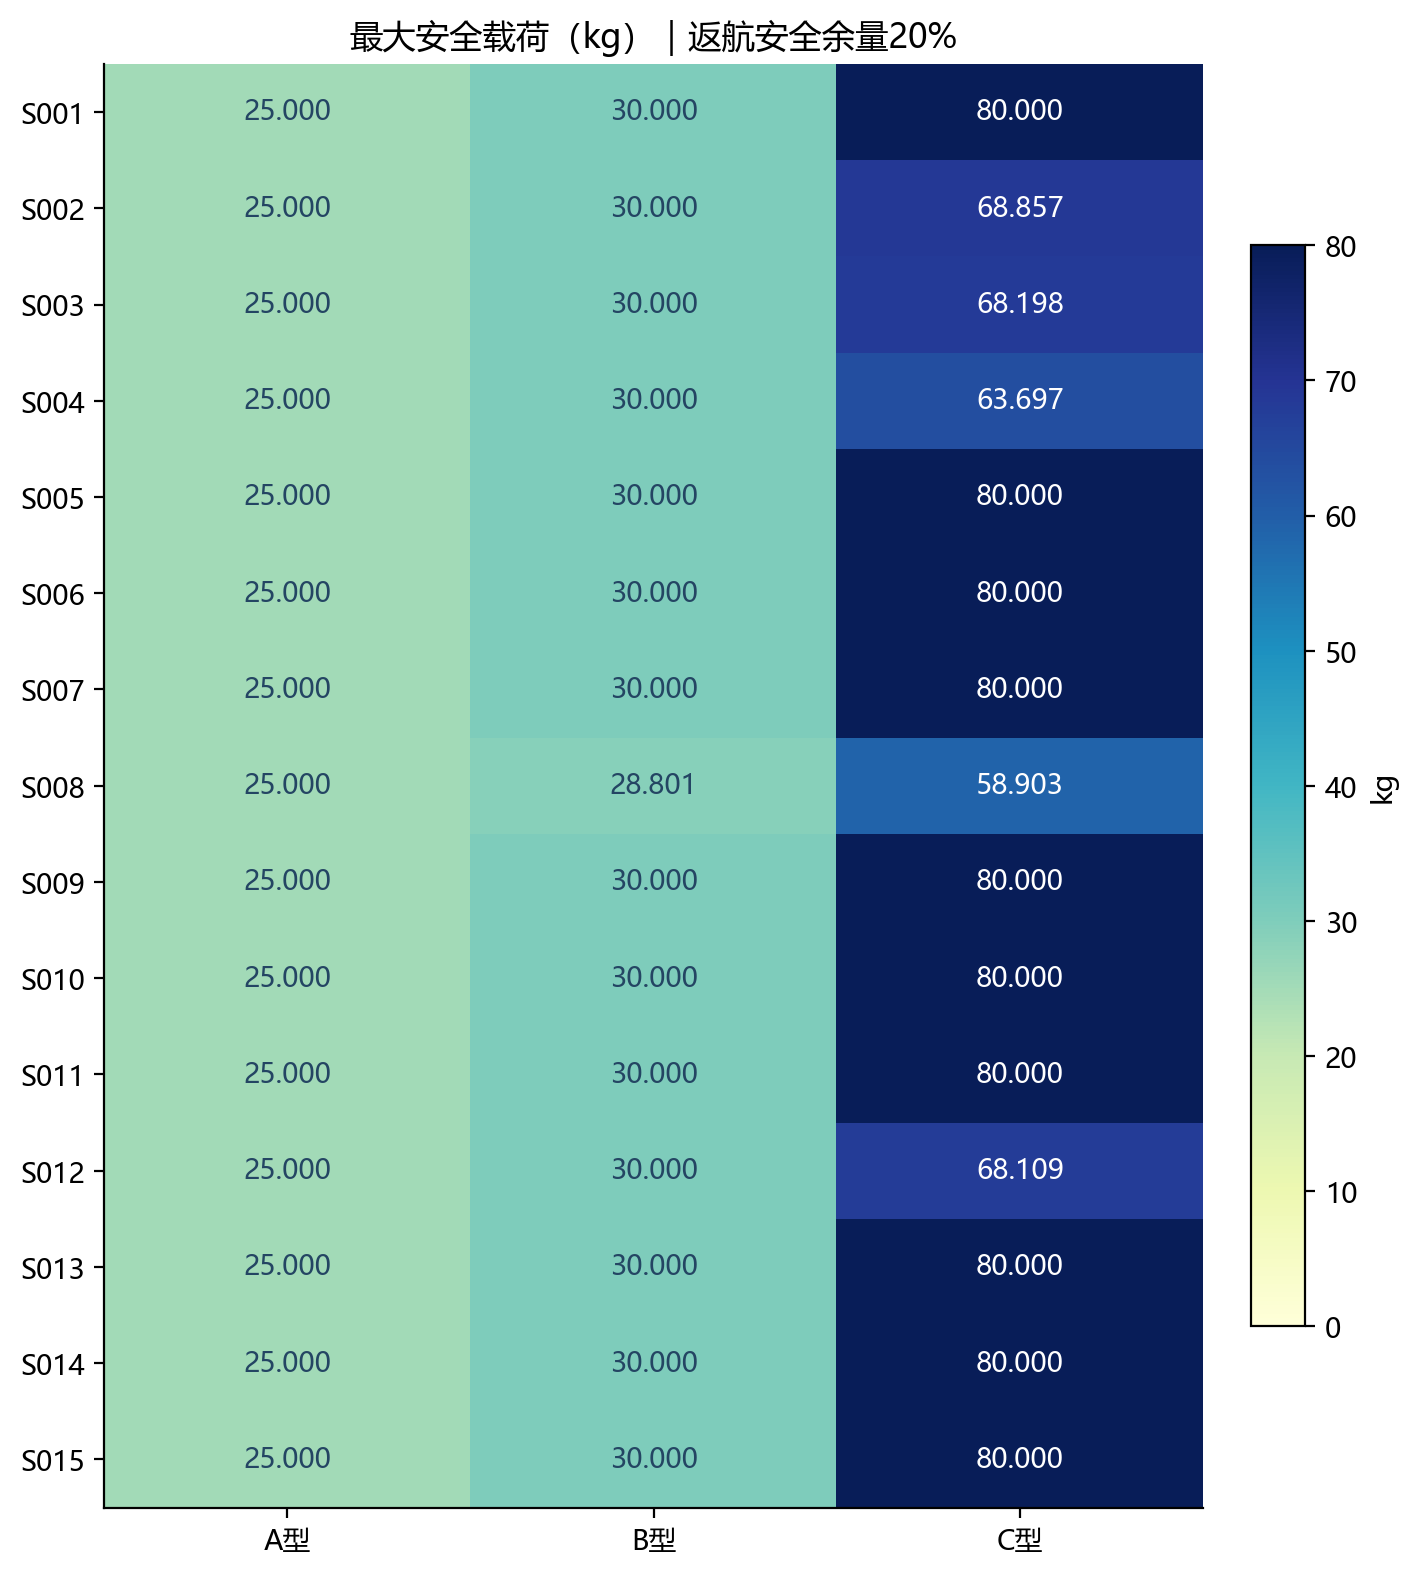

The table this chart was drawn from, first rows:
zone, vehicle, rho, eta, safe_load_kg, status, capacity_kg, energy_empty, energy_full
S001, A, 0.2, 0.72, 25.0, 额定载荷受限, 25.0, 1.162, 1.313
S001, B, 0.2, 0.72, 30.0, 额定载荷受限, 30.0, 0.9302, 1.274
S001, C, 0.2, 0.72, 80.0, 额定载荷受限, 80.0, 1.941, 3.082
S002, A, 0.2, 0.72, 25.0, 额定载荷受限, 25.0, 2.74, 3.091
S002, B, 0.2, 0.72, 30.0, 额定载荷受限, 30.0, 2.184, 2.999
S002, C, 0.2, 0.72, 68.86, 能量受限, 80.0, 4.633, 7.348
S003, A, 0.2, 0.72, 25.0, 额定载荷受限, 25.0, 2.789, 3.157
S003, B, 0.2, 0.72, 30.0, 额定载荷受限, 30.0, 2.237, 3.065
S003, C, 0.2, 0.72, 68.2, 能量受限, 80.0, 4.644, 7.383
S004, A, 0.2, 0.72, 25.0, 额定载荷受限, 25.0, 2.894, 3.267
S004, B, 0.2, 0.72, 30.0, 额定载荷受限, 30.0, 2.313, 3.17
S004, C, 0.2, 0.72, 63.7, 能量受限, 80.0, 4.864, 7.715
S005, A, 0.2, 0.72, 25.0, 额定载荷受限, 25.0, 1.988, 2.245
S005, B, 0.2, 0.72, 30.0, 额定载荷受限, 30.0, 1.59, 2.178
S005, C, 0.2, 0.72, 80.0, 额定载荷受限, 80.0, 3.337, 5.293
S006, A, 0.2, 0.72, 25.0, 额定载荷受限, 25.0, 1.224, 1.39
S006, B, 0.2, 0.72, 30.0, 额定载荷受限, 30.0, 0.9816, 1.35
S006, C, 0.2, 0.72, 80.0, 额定载荷受限, 80.0, 2.037, 3.253
S007, A, 0.2, 0.72, 25.0, 额定载荷受限, 25.0, 1.778, 2.018
S007, B, 0.2, 0.72, 30.0, 额定载荷受限, 30.0, 1.43, 1.96
S007, C, 0.2, 0.72, 80.0, 额定载荷受限, 80.0, 2.936, 4.68
S008, A, 0.2, 0.72, 25.0, 额定载荷受限, 25.0, 3, 3.387
S008, B, 0.2, 0.72, 28.8, 能量受限, 30.0, 2.394, 3.287
S008, C, 0.2, 0.72, 58.9, 能量受限, 80.0, 5.064, 8.038
S009, A, 0.2, 0.72, 25.0, 额定载荷受限, 25.0, 2.115, 2.387
S009, B, 0.2, 0.72, 30.0, 额定载荷受限, 30.0, 1.686, 2.316
S009, C, 0.2, 0.72, 80.0, 额定载荷受限, 80.0, 3.571, 5.67
S010, A, 0.2, 0.72, 25.0, 额定载荷受限, 25.0, 1.826, 2.071
S010, B, 0.2, 0.72, 30.0, 额定载荷受限, 30.0, 1.463, 2.011
S010, C, 0.2, 0.72, 80.0, 额定载荷受限, 80.0, 3.048, 4.859
S011, A, 0.2, 0.72, 25.0, 额定载荷受限, 25.0, 1.077, 1.22
S011, B, 0.2, 0.72, 30.0, 额定载荷受限, 30.0, 0.864, 1.184
S011, C, 0.2, 0.72, 80.0, 额定载荷受限, 80.0, 1.794, 2.853
S012, A, 0.2, 0.72, 25.0, 额定载荷受限, 25.0, 2.772, 3.131
S012, B, 0.2, 0.72, 30.0, 额定载荷受限, 30.0, 2.215, 3.039
S012, C, 0.2, 0.72, 68.11, 能量受限, 80.0, 4.659, 7.399
S013, A, 0.2, 0.72, 25.0, 额定载荷受限, 25.0, 1.83, 2.074
S013, B, 0.2, 0.72, 30.0, 额定载荷受限, 30.0, 1.464, 2.014
S013, C, 0.2, 0.72, 80.0, 额定载荷受限, 80.0, 3.069, 4.892
S014, A, 0.2, 0.72, 25.0, 额定载荷受限, 25.0, 2.138, 2.426
S014, B, 0.2, 0.72, 30.0, 额定载荷受限, 30.0, 1.722, 2.355
S014, C, 0.2, 0.72, 80.0, 额定载荷受限, 80.0, 3.522, 5.608
S015, A, 0.2, 0.72, 25.0, 额定载荷受限, 25.0, 2.307, 2.619
S015, B, 0.2, 0.72, 30.0, 额定载荷受限, 30.0, 1.85, 2.545
S015, C, 0.2, 0.72, 80.0, 额定载荷受限, 80.0, 3.842, 6.133
